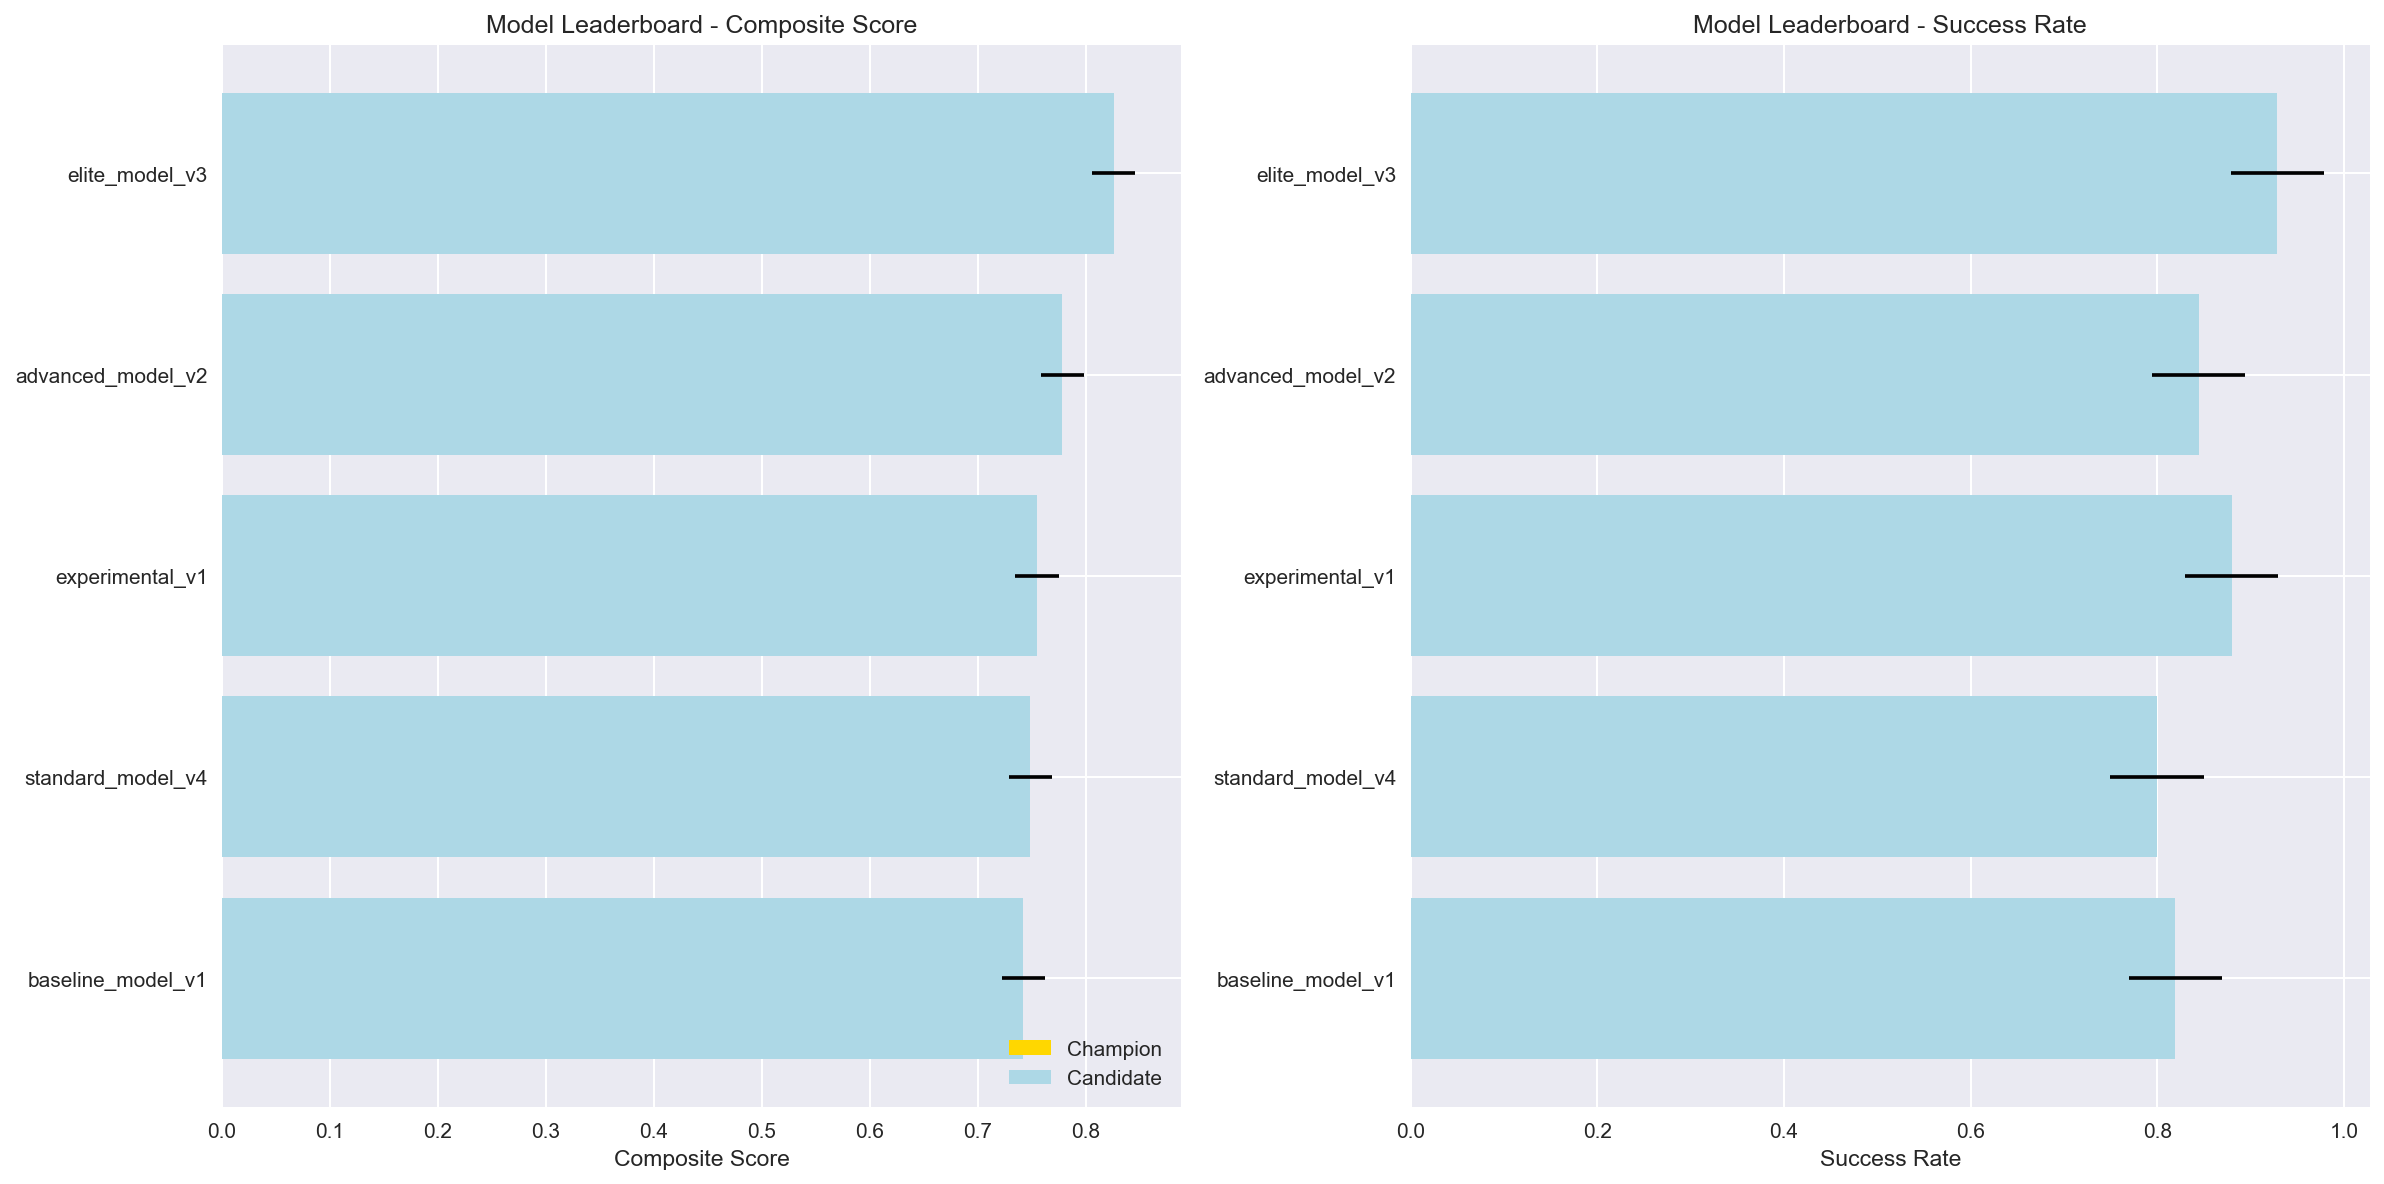

The data file committed next to this chart (first rows):
rank, model_id, composite_score, success_rate, mean_reward, lateral_deviation, smoothness, stability, composite_score_ci, success_rate_ci, pareto_rank, champion_status, validation_status, metadata
1, elite_model_v3, 0.826, 0.9286, 0.7319, 0.0623, 0.05818, 0.9187, (0.8060089044045244, 0.8460089044045245), (0.8786416229287304, 0.9786416229287305), , candidate, valid, {'total_episodes': 0, 'total_suites': 0}
2, advanced_model_v2, 0.7783, 0.8441, 0.7074, 0.06811, 0.0622, 0.8795, (0.758304654966404, 0.798304654966404), (0.794118736168076, 0.8941187361680761), , candidate, valid, {'total_episodes': 0, 'total_suites': 0}
3, experimental_v1, 0.7549, 0.8795, 0.5974, 0.09062, 0.07644, 0.7655, (0.7348765051730044, 0.7748765051730044), (0.8294885156180503, 0.9294885156180503), , candidate, valid, {'total_episodes': 0, 'total_suites': 0}
4, standard_model_v4, 0.7489, 0.7995, 0.6806, 0.07384, 0.06599, 0.8511, (0.7288702432098021, 0.7688702432098021), (0.7494991223597908, 0.8494991223597909), , candidate, valid, {'total_episodes': 0, 'total_suites': 0}
5, baseline_model_v1, 0.7421, 0.8194, 0.6329, 0.08101, 0.07112, 0.8002, (0.7220862154063118, 0.7620862154063118), (0.7693895330281103, 0.8693895330281104), , candidate, valid, {'total_episodes': 0, 'total_suites': 0}
